Run: headless pygame with SDL's dummy video driver; simulated clock (each Clock.tick advances the game by its frame time, no real sleeping); random seed 0; keys injected as events and as key.get_pressed() state; no mouse input.
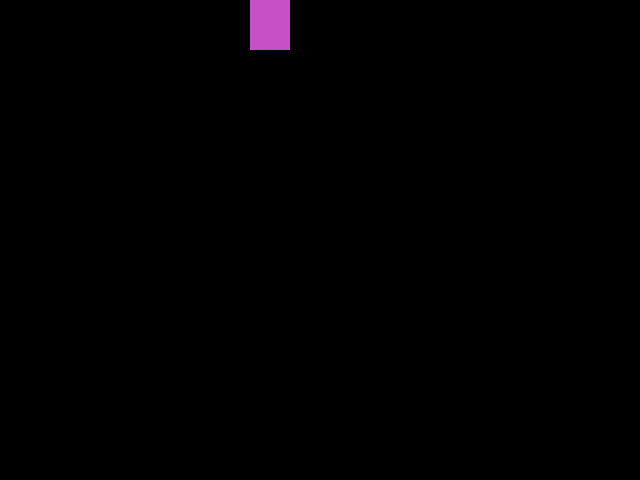
Frame 1 of 4 · flips 1–60 · no input
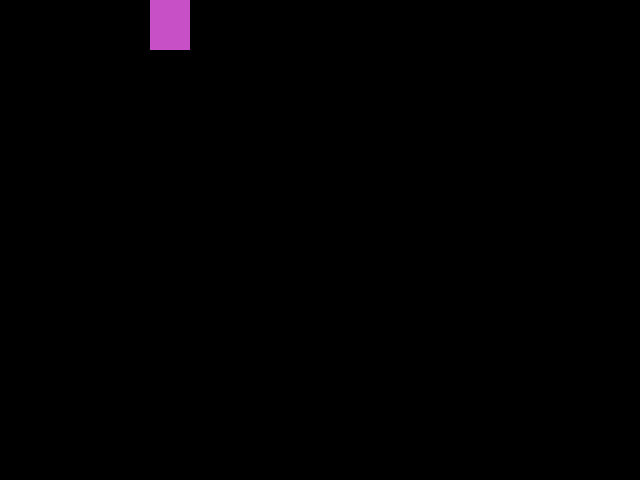
Frame 2 of 4 · flips 61–180 · tapped SPACE, RETURN · held RIGHT (→), D
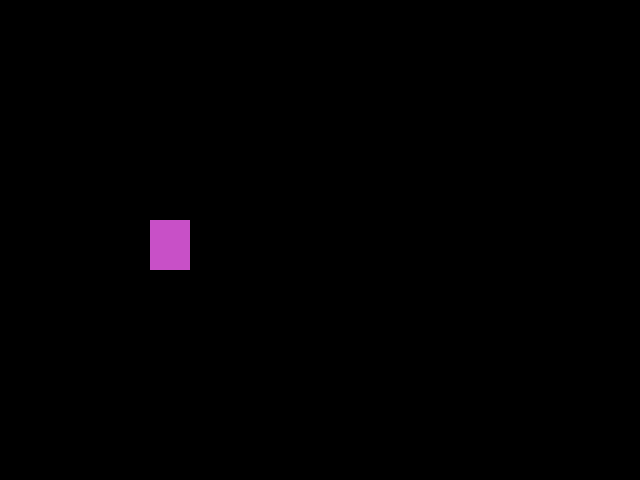
Frame 3 of 4 · flips 181–300 · held DOWN (↓), S
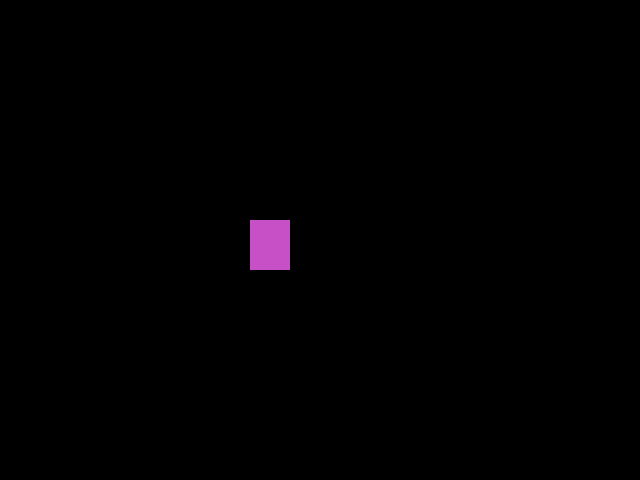
Frame 4 of 4 · flips 301–420 · held LEFT (←), A, UP (↑), W

The pygame program that drew these frames:

import pygame, time
from pygame.locals import *
from sys import exit

PRETO = (0,0,0)
LARGURA = 640
ALTURA = 480
x=250
y=0

pygame.init()
window = pygame.display.set_mode((LARGURA, ALTURA))
pygame.display.set_caption('Survivor.IO')
clock = pygame.time.Clock()
distancia_do_movimento = 10

while True:
    window.fill(PRETO)
    clock.tick(40)
    for event in pygame.event.get():
        if event.type == QUIT:
            pygame.quit()
            exit()
        '''if event.type == KEYDOWN:
            if event.key == K_a or event.key == K_LEFT:
                x=x-distancia_do_movimento
            elif event.key ==K_d or event.key == K_RIGHT:
                x=x+distancia_do_movimento
            elif event.key == K_s or event.key == K_DOWN:
                y=y+distancia_do_movimento
            elif event.key == K_w or event.key == K_UP:
                y=y-distancia_do_movimento'''
    if pygame.key.get_pressed()[K_a] or pygame.key.get_pressed()[K_LEFT]:
        x=x-distancia_do_movimento
    elif pygame.key.get_pressed()[K_d] or pygame.key.get_pressed()[K_RIGHT]:
        x=x+distancia_do_movimento
    elif pygame.key.get_pressed()[K_s] or pygame.key.get_pressed()[K_DOWN]:
        y=y+distancia_do_movimento
    elif pygame.key.get_pressed()[K_w] or pygame.key.get_pressed()[K_UP]:
        y=y-distancia_do_movimento
    
    pygame.draw.rect(window, (200, 80, 199), (x,y, 40, 50)) 
    pygame.display.update()
    if y > ALTURA:
        y=0
    elif y<0:
        y=ALTURA
    #y=y+1
    if x> LARGURA:
        x=0
    elif x<0:
        x=LARGURA
    
    
